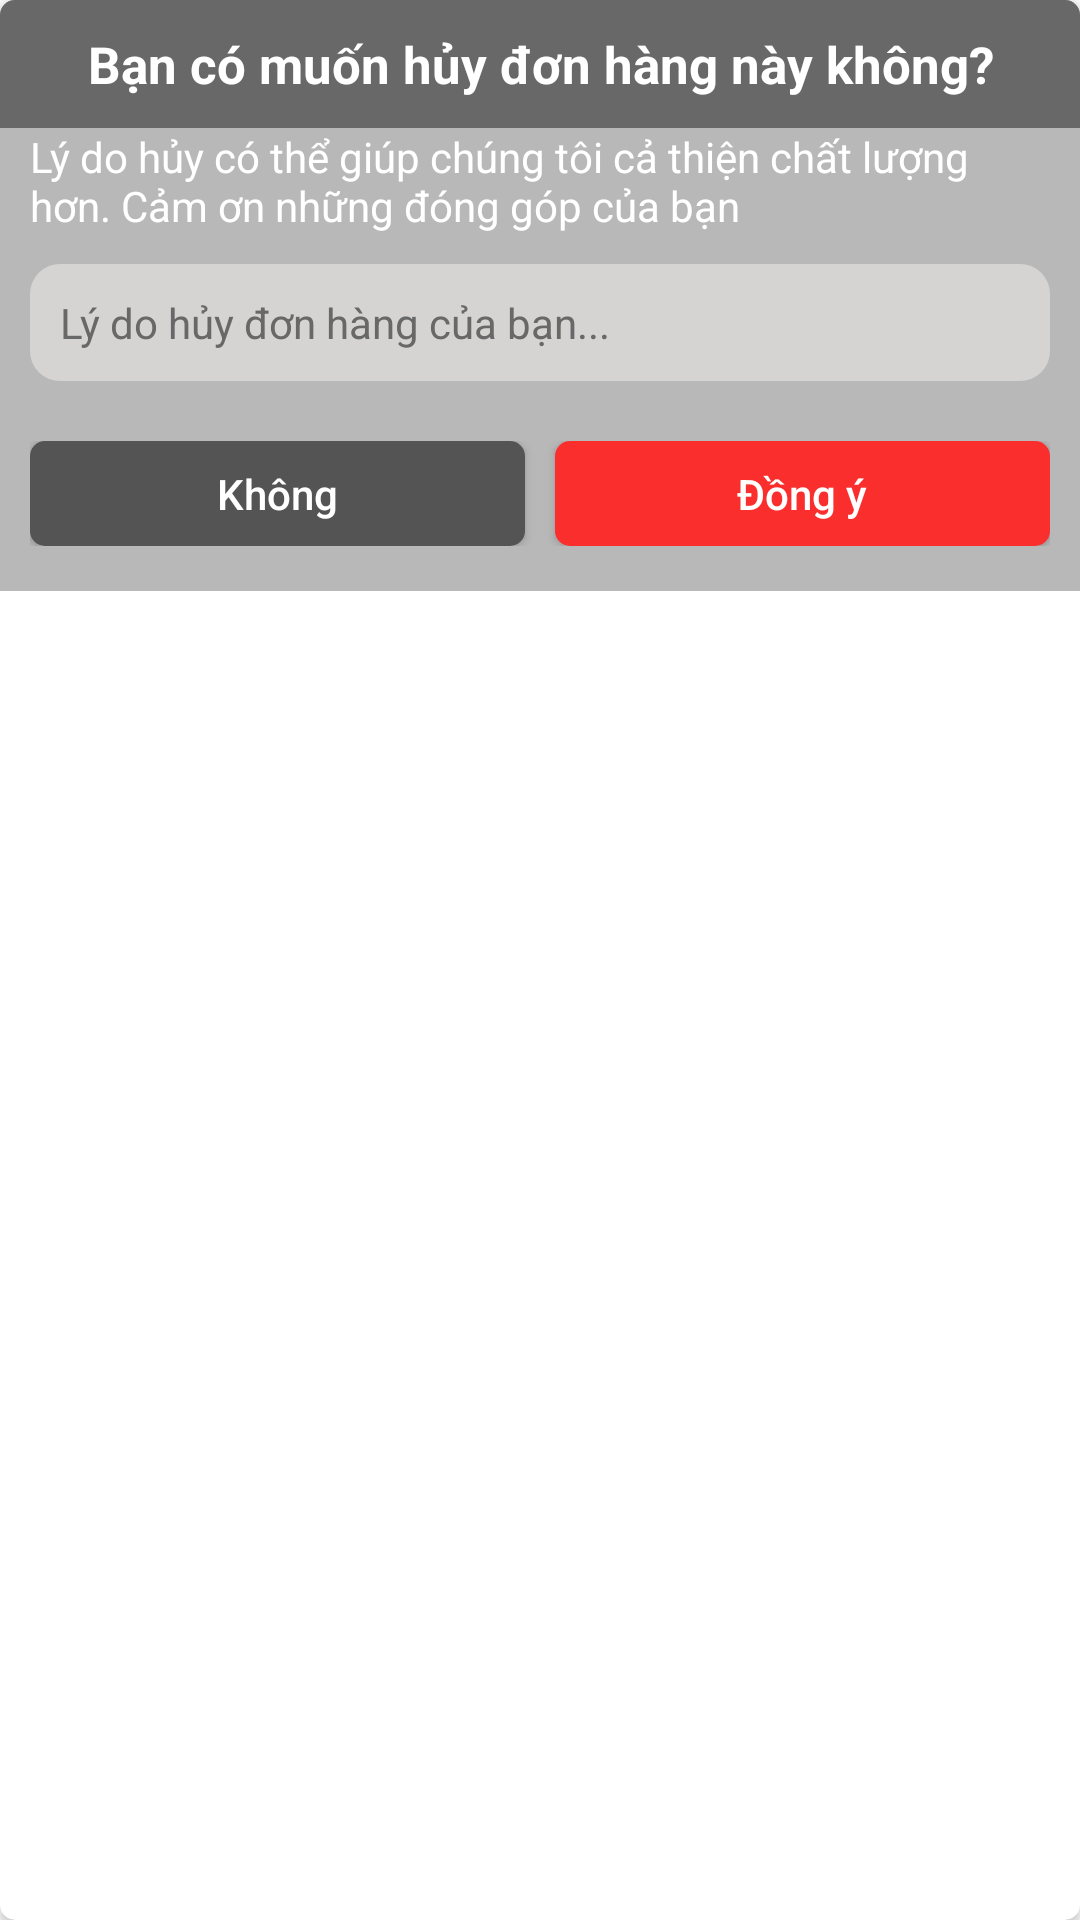

Write the Android layout XML for this screen, with the resource values it uses.
<!-- AndroidManifest.xml: application theme Theme.Coffee -->
<!-- res/layout/dialog_cancel_order.xml -->
<?xml version="1.0" encoding="utf-8"?>
<androidx.cardview.widget.CardView xmlns:android="http://schemas.android.com/apk/res/android"
    xmlns:app="http://schemas.android.com/apk/res-auto"
    android:orientation="vertical"
    android:layout_width="match_parent"
    android:layout_height="wrap_content"
    app:cardCornerRadius="5dp">
    <LinearLayout
        android:orientation="vertical"
        android:layout_width="match_parent"
        android:layout_height="wrap_content"
        android:background="@color/grey">
        <TextView
            android:textColor="@color/white"
            android:background="@color/dark_grey"
            android:gravity="center_horizontal"
            android:textStyle="bold"
            android:textSize="17sp"
            android:padding="10dp"
            android:text="@string/question_cancel"
            android:layout_width="match_parent"
            android:layout_height="wrap_content"/>
        <TextView
            android:layout_marginHorizontal="10dp"
            android:textColor="@color/white"
            android:text="@string/reason_to_best"
            android:layout_width="wrap_content"
            android:layout_height="wrap_content"/>
        <EditText
            android:id="@+id/et_reason"
            android:textColorHint="@color/dark_grey"
            android:textColor="@color/black"
            android:layout_marginTop="10dp"
            android:hint="Lý do hủy đơn hàng của bạn..."
            android:textSize="14sp"
            android:padding="10dp"
            android:layout_marginHorizontal="10dp"
            android:background="@drawable/custom_edit_text3"
            android:layout_width="match_parent"
            android:layout_height="wrap_content"/>
        <LinearLayout
            android:orientation="horizontal"
            android:layout_width="match_parent"
            android:layout_height="wrap_content"
            android:layout_marginTop="20dp"
            android:layout_marginBottom="15sp"
            android:layout_marginHorizontal="10dp">
            <androidx.appcompat.widget.AppCompatButton
                android:id="@+id/bt_no"
                android:text="Không"
                android:textColor="@color/white"
                android:background="@drawable/button_custom7"
                android:textAllCaps="false"
                android:layout_width="0dp"
                android:layout_height="35dp"
                android:layout_weight="1"/>
            <androidx.appcompat.widget.AppCompatButton
                android:id="@+id/bt_yes"
                android:text="Đồng ý"
                android:layout_marginStart="10dp"
                android:background="@drawable/button_custom5"
                android:textColor="@color/white"
                android:textAllCaps="false"
                android:layout_width="0dp"
                android:layout_height="35dp"
                android:layout_weight="1"/>

        </LinearLayout>

    </LinearLayout>

</androidx.cardview.widget.CardView>
<!-- resources referenced by this layout -->
<resources>
  <color name="black">#FF000000</color>
  <color name="dark_grey">#686868</color>
  <color name="grey">#B9B8B8</color>
  <color name="white">#FFFFFFFF</color>
  <!-- drawable button_custom5 (drawable) -->
  <?xml version="1.0" encoding="utf-8"?>
  <shape xmlns:android="http://schemas.android.com/apk/res/android"
      android:shape="rectangle">
      <corners android:radius="5dp"/>
      <solid android:color="#FB2E2E"/>
  
  </shape>
  <!-- drawable button_custom7 (drawable) -->
  <?xml version="1.0" encoding="utf-8"?>
  <shape xmlns:android="http://schemas.android.com/apk/res/android"
      android:shape="rectangle">
      <corners android:radius="5dp"/>
      <solid android:color="#555454"/>
  
  </shape>
  <!-- drawable custom_edit_text3 (drawable) -->
  <?xml version="1.0" encoding="utf-8"?>
  <shape xmlns:android="http://schemas.android.com/apk/res/android"
      android:shape="rectangle">
      <corners android:radius="10dp"/>
      <solid android:color="#D6D3D3"/>
  
  </shape>
  <string name="question_cancel">Bạn có muốn hủy đơn hàng này không?</string>
  <string name="reason_to_best">Lý do hủy có thể giúp chúng tôi cả thiện chất lượng hơn. Cảm ơn những đóng góp của bạn</string>
  <style name="Theme.Coffee" parent="Theme.MaterialComponents.DayNight.NoActionBar">
          
          <item name="colorPrimary">@color/light_brown</item>
          <item name="colorPrimaryVariant">@color/black</item>
          <item name="colorOnPrimary">@color/dark_grey</item>
          
          <item name="colorSecondary">@color/dark_grey</item>
          <item name="colorSecondaryVariant">@color/teal_700</item>
          <item name="colorOnSecondary">@color/light_brown</item>
          
          <item name="android:statusBarColor" tools:targetApi="l">?attr/colorPrimaryVariant</item>
          
      </style>
  <color name="light_brown">#FD6636</color>
  <color name="teal_700">#FF018786</color>
</resources>
